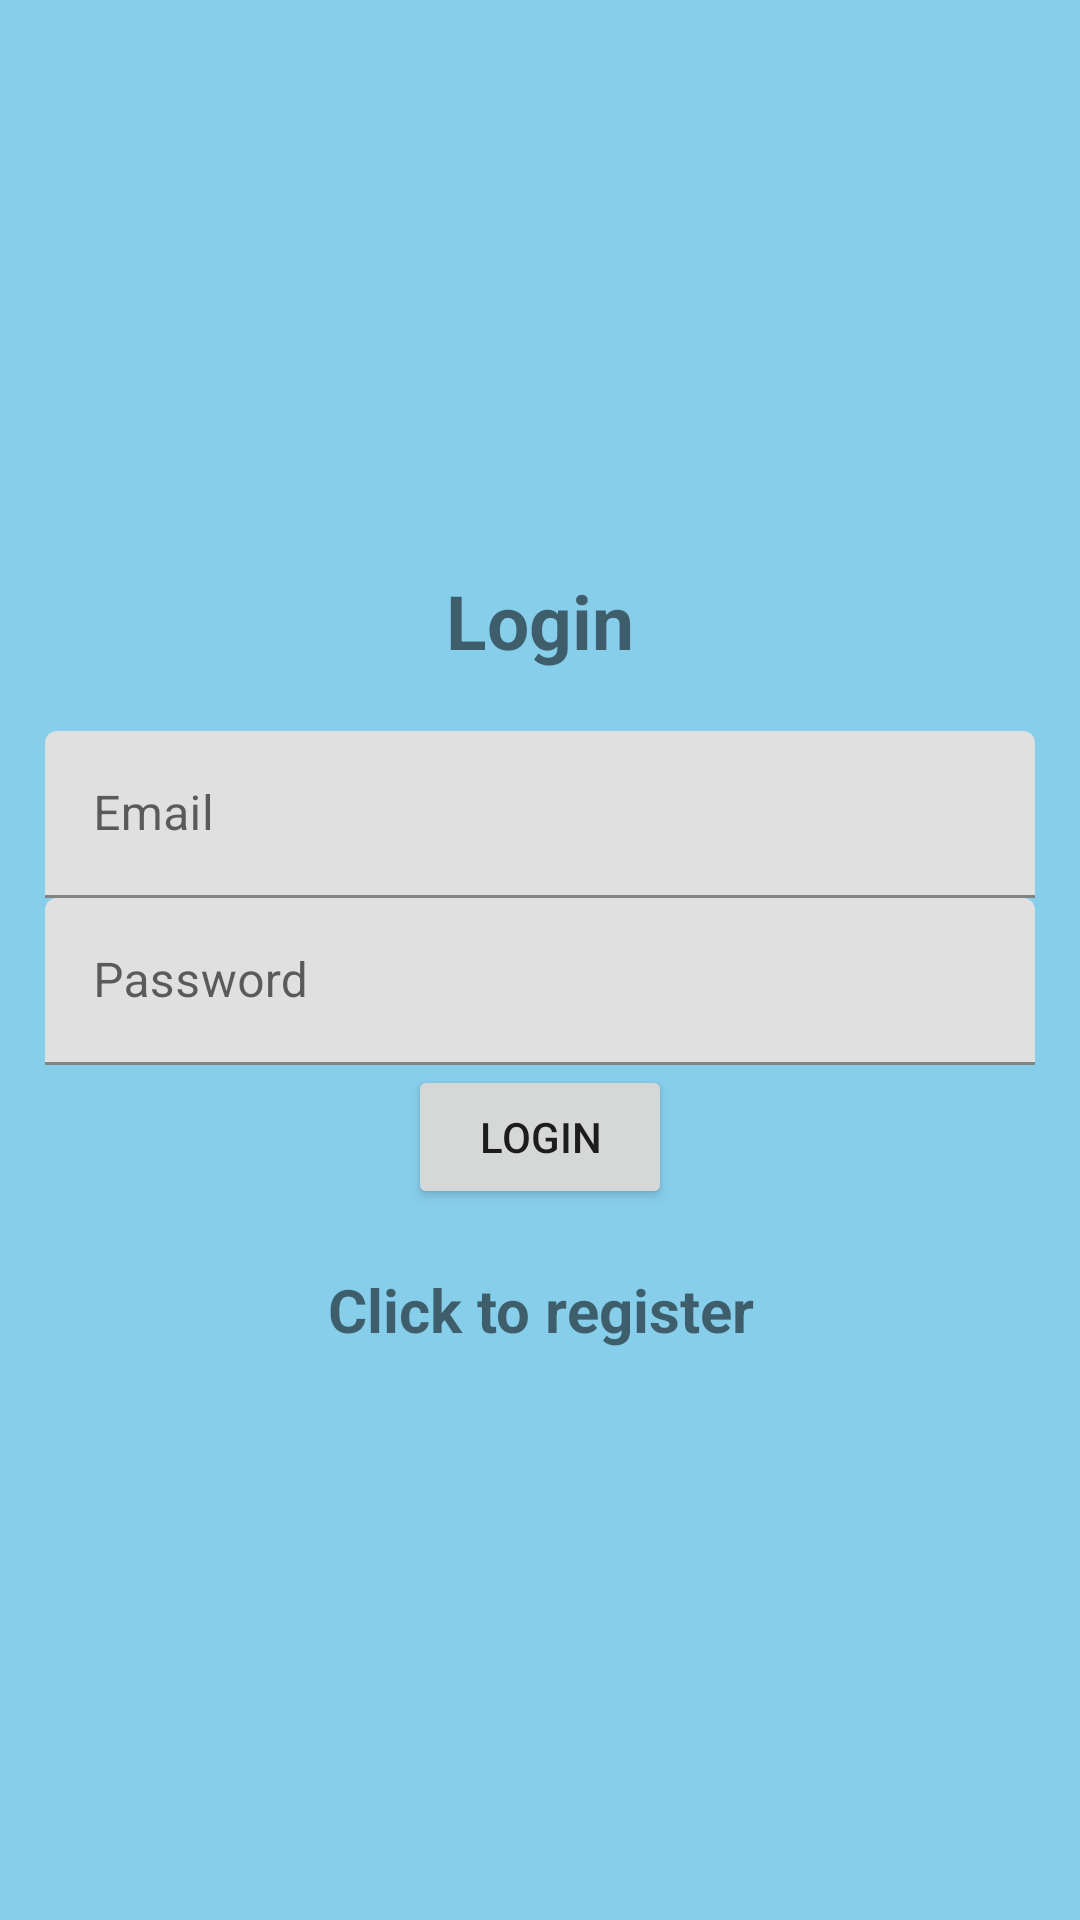

Layout XML and referenced resources for this Android screen:
<!-- AndroidManifest.xml: application theme Theme.FinalProject -->
<!-- res/layout/fragment_login.xml -->
<?xml version="1.0" encoding="utf-8"?>
<LinearLayout xmlns:android="http://schemas.android.com/apk/res/android"
    xmlns:tools="http://schemas.android.com/tools"
    android:layout_width="match_parent"
    android:layout_height="match_parent"
    android:orientation="vertical"
    android:gravity="center"
    android:padding="15dp"
    android:background="#87CEEB"
    tools:context=".LoginFragment">

    <TextView
        android:id="@+id/textView"
        android:layout_width="match_parent"
        android:layout_height="wrap_content"
        android:layout_marginBottom="20dp"
        android:text="@string/login"
        android:textSize="25sp"
        android:textStyle="bold"
        android:gravity="center"/>

    <com.google.android.material.textfield.TextInputLayout
        android:layout_width="match_parent"
        android:layout_height="wrap_content">
        <com.google.android.material.textfield.TextInputEditText
            android:id="@+id/email_text"
            android:hint="@string/email"
            android:layout_width="match_parent"
            android:layout_height="wrap_content"/>
    </com.google.android.material.textfield.TextInputLayout>

    <com.google.android.material.textfield.TextInputLayout
        android:layout_width="match_parent"
        android:layout_height="wrap_content">
        <com.google.android.material.textfield.TextInputEditText
            android:id="@+id/password_text"
            android:hint="@string/password"
            android:layout_width="match_parent"
            android:layout_height="wrap_content"/>
    </com.google.android.material.textfield.TextInputLayout>

    <ProgressBar
        android:id="@+id/progressBar"
        android:visibility="gone"
        android:layout_width="wrap_content"
        android:layout_height="wrap_content"/>

    <Button
        android:id="@+id/btn_login"
        android:text="@string/login"
        android:layout_width="wrap_content"
        android:layout_height="wrap_content">
    </Button>

    <TextView
        android:textStyle="bold"
        android:textSize="20sp"
        android:gravity="center"
        android:layout_marginTop="20sp"
        android:id="@+id/register_now"
        android:text="@string/click_to_register"
        android:layout_width="match_parent"
        android:layout_height="wrap_content"/>



</LinearLayout>
<!-- resources referenced by this layout -->
<resources>
  <string name="click_to_register">Click to register</string>
  <string name="email">Email</string>
  <string name="login">Login</string>
  <string name="password">Password</string>
  <style name="Theme.FinalProject" parent="Theme.MaterialComponents.DayNight.DarkActionBar">
  
      
          <item name="colorPrimary">#FF6750A4</item>
          <item name="colorPrimaryVariant">@color/black</item>
          <item name="colorOnPrimary">@color/white</item>
          
          <item name="colorSecondary">@color/teal_200</item>
          <item name="colorSecondaryVariant">@color/teal_700</item>
          <item name="colorOnSecondary">@color/black</item>
          
          <item name="android:statusBarColor" tools:targetApi="l">?attr/colorPrimaryVariant</item>
          
      </style>
  <!-- not gathered from this repository: default colours our renderer supplied (Android Studio template values) -->
  <color name="teal_200">#FF03DAC5</color>
  <color name="teal_700">#FF018786</color>
  <color name="black">#FF000000</color>
  <color name="white">#FFFFFFFF</color>
</resources>
